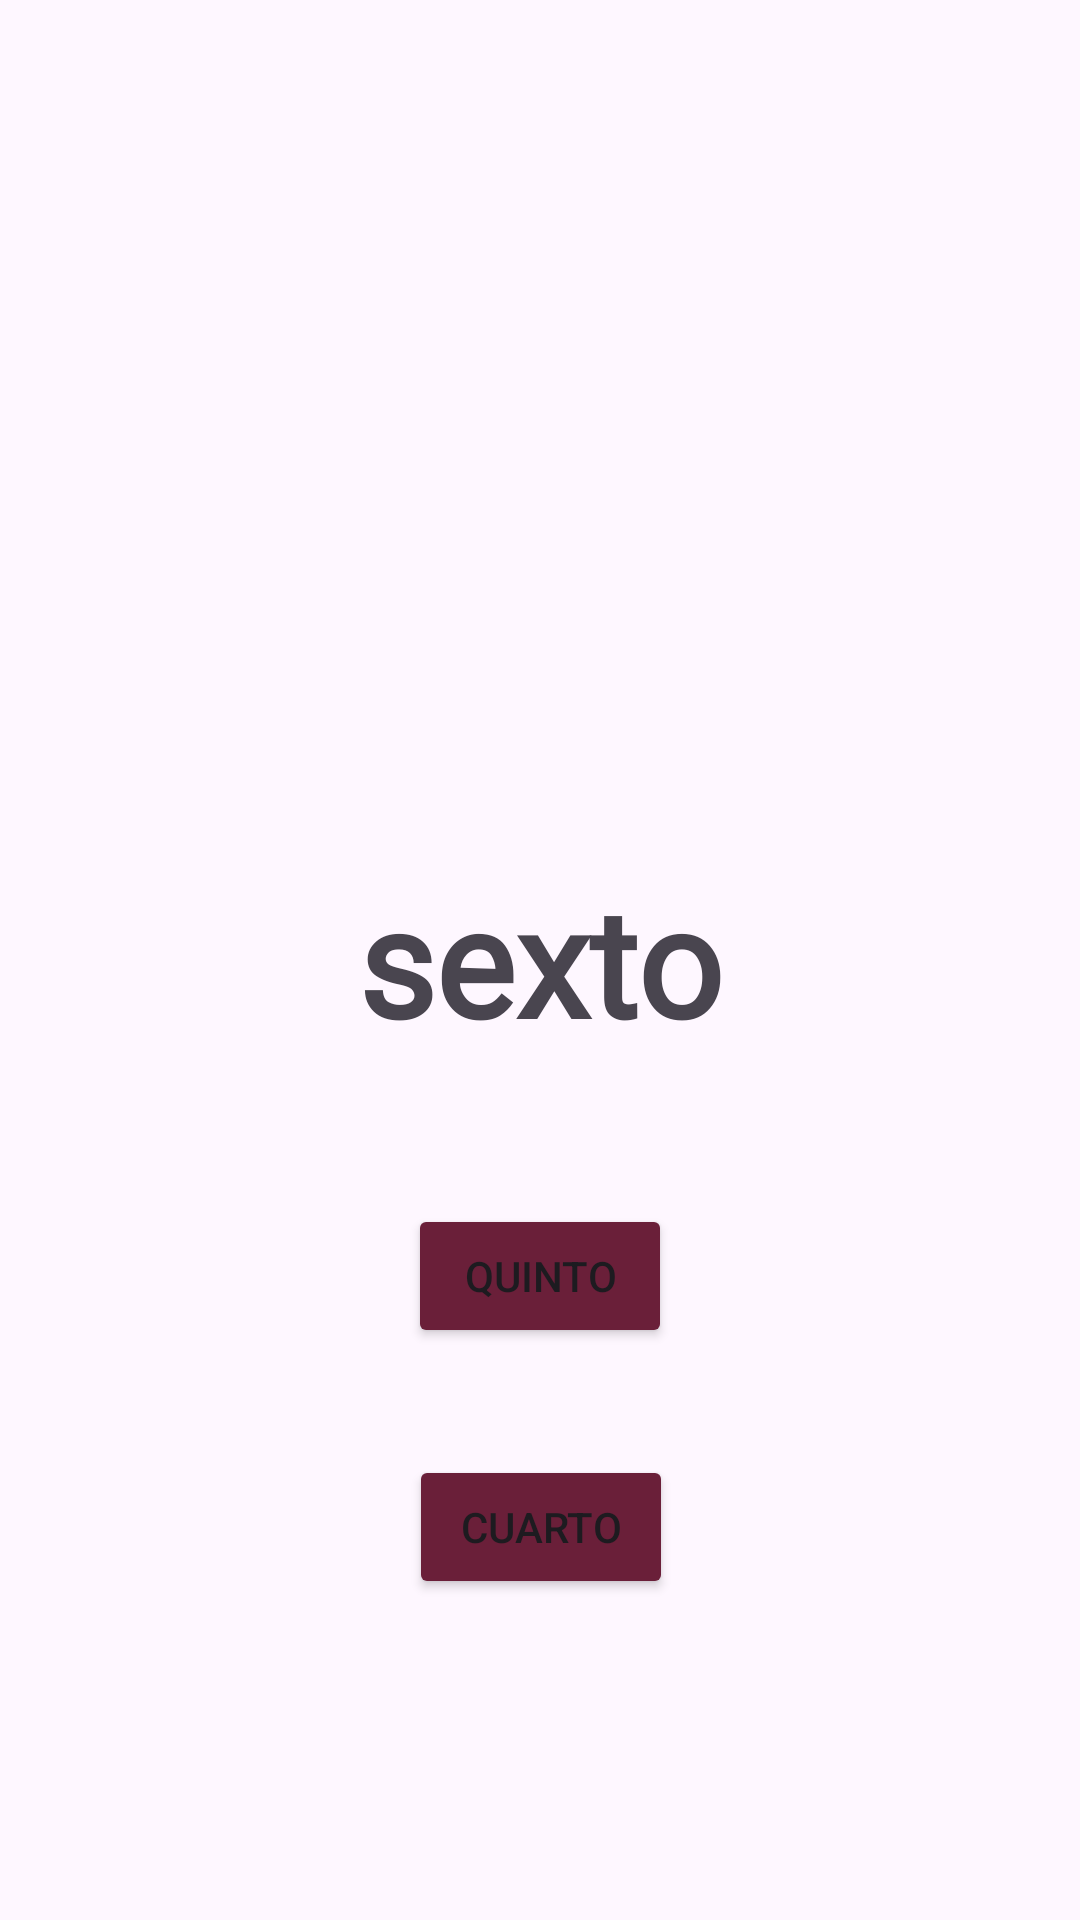

Here is an Android app screen rendered from its layout file. Give the layout XML and the strings, colors and styles it references.
<!-- AndroidManifest.xml: application theme Theme.Fragments -->
<!-- res/layout/fragment_sexto.xml -->
<?xml version="1.0" encoding="utf-8"?>
<androidx.constraintlayout.widget.ConstraintLayout  xmlns:android="http://schemas.android.com/apk/res/android"
    xmlns:app="http://schemas.android.com/apk/res-auto"
    xmlns:tools="http://schemas.android.com/tools"
    android:layout_width="match_parent"
    android:layout_height="match_parent"
    tools:context="com.example.fragments.ui.fragments.SextoFragment"


    >
    <TextView
        android:id="@+id/texto"
        android:layout_width="wrap_content"
        android:layout_height="wrap_content"
        android:text="@string/sexto"
        style="@style/TextMain"
        app:layout_constraintBottom_toBottomOf="parent"
        app:layout_constraintEnd_toEndOf="parent"
        app:layout_constraintStart_toStartOf="parent"
        app:layout_constraintTop_toTopOf="parent" />


    <Button
        android:id="@+id/irQuinto"
        android:layout_width="wrap_content"
        android:layout_height="wrap_content"
        android:backgroundTint="@color/dark_pink"
        android:text="@string/quinto"
        app:layout_constraintBottom_toBottomOf="parent"
        app:layout_constraintEnd_toEndOf="parent"
        app:layout_constraintStart_toStartOf="parent"
        app:layout_constraintTop_toBottomOf="@id/texto"
        app:layout_constraintVertical_bias="0.201" />

    <Button
        android:id="@+id/irCuarto"
        android:layout_width="wrap_content"
        android:layout_height="wrap_content"
        android:backgroundTint="@color/dark_pink"
        android:layout_marginBottom="@dimen/marginBtn"


        android:text="@string/cuarto"
        app:layout_constraintBottom_toBottomOf="parent"
        app:layout_constraintEnd_toEndOf="parent"


        app:layout_constraintHorizontal_bias="0.501"
        app:layout_constraintStart_toStartOf="parent"
        app:layout_constraintTop_toBottomOf="@+id/irQuinto"
        app:layout_constraintVertical_bias="0.282"
        />

</androidx.constraintlayout.widget.ConstraintLayout>
<!-- resources referenced by this layout -->
<resources>
  <color name="dark_pink">#6A1F39</color>
  <dimen name="marginBtn">16dp</dimen>
  <string name="cuarto">cuarto</string>
  <string name="quinto">quinto</string>
  <string name="sexto">sexto</string>
  <style name="TextMain">
          <item name="android:fontFamily">@font/start_game</item>
          <item name="android:textSize">50sp</item>
          <item name="android:textStyle">bold</item>
      </style>
  <style name="Theme.Fragments" parent="Base.Theme.Fragments" />
  <style name="Base.Theme.Fragments" parent="Theme.Material3.DayNight.NoActionBar">
          
          
      </style>
</resources>
